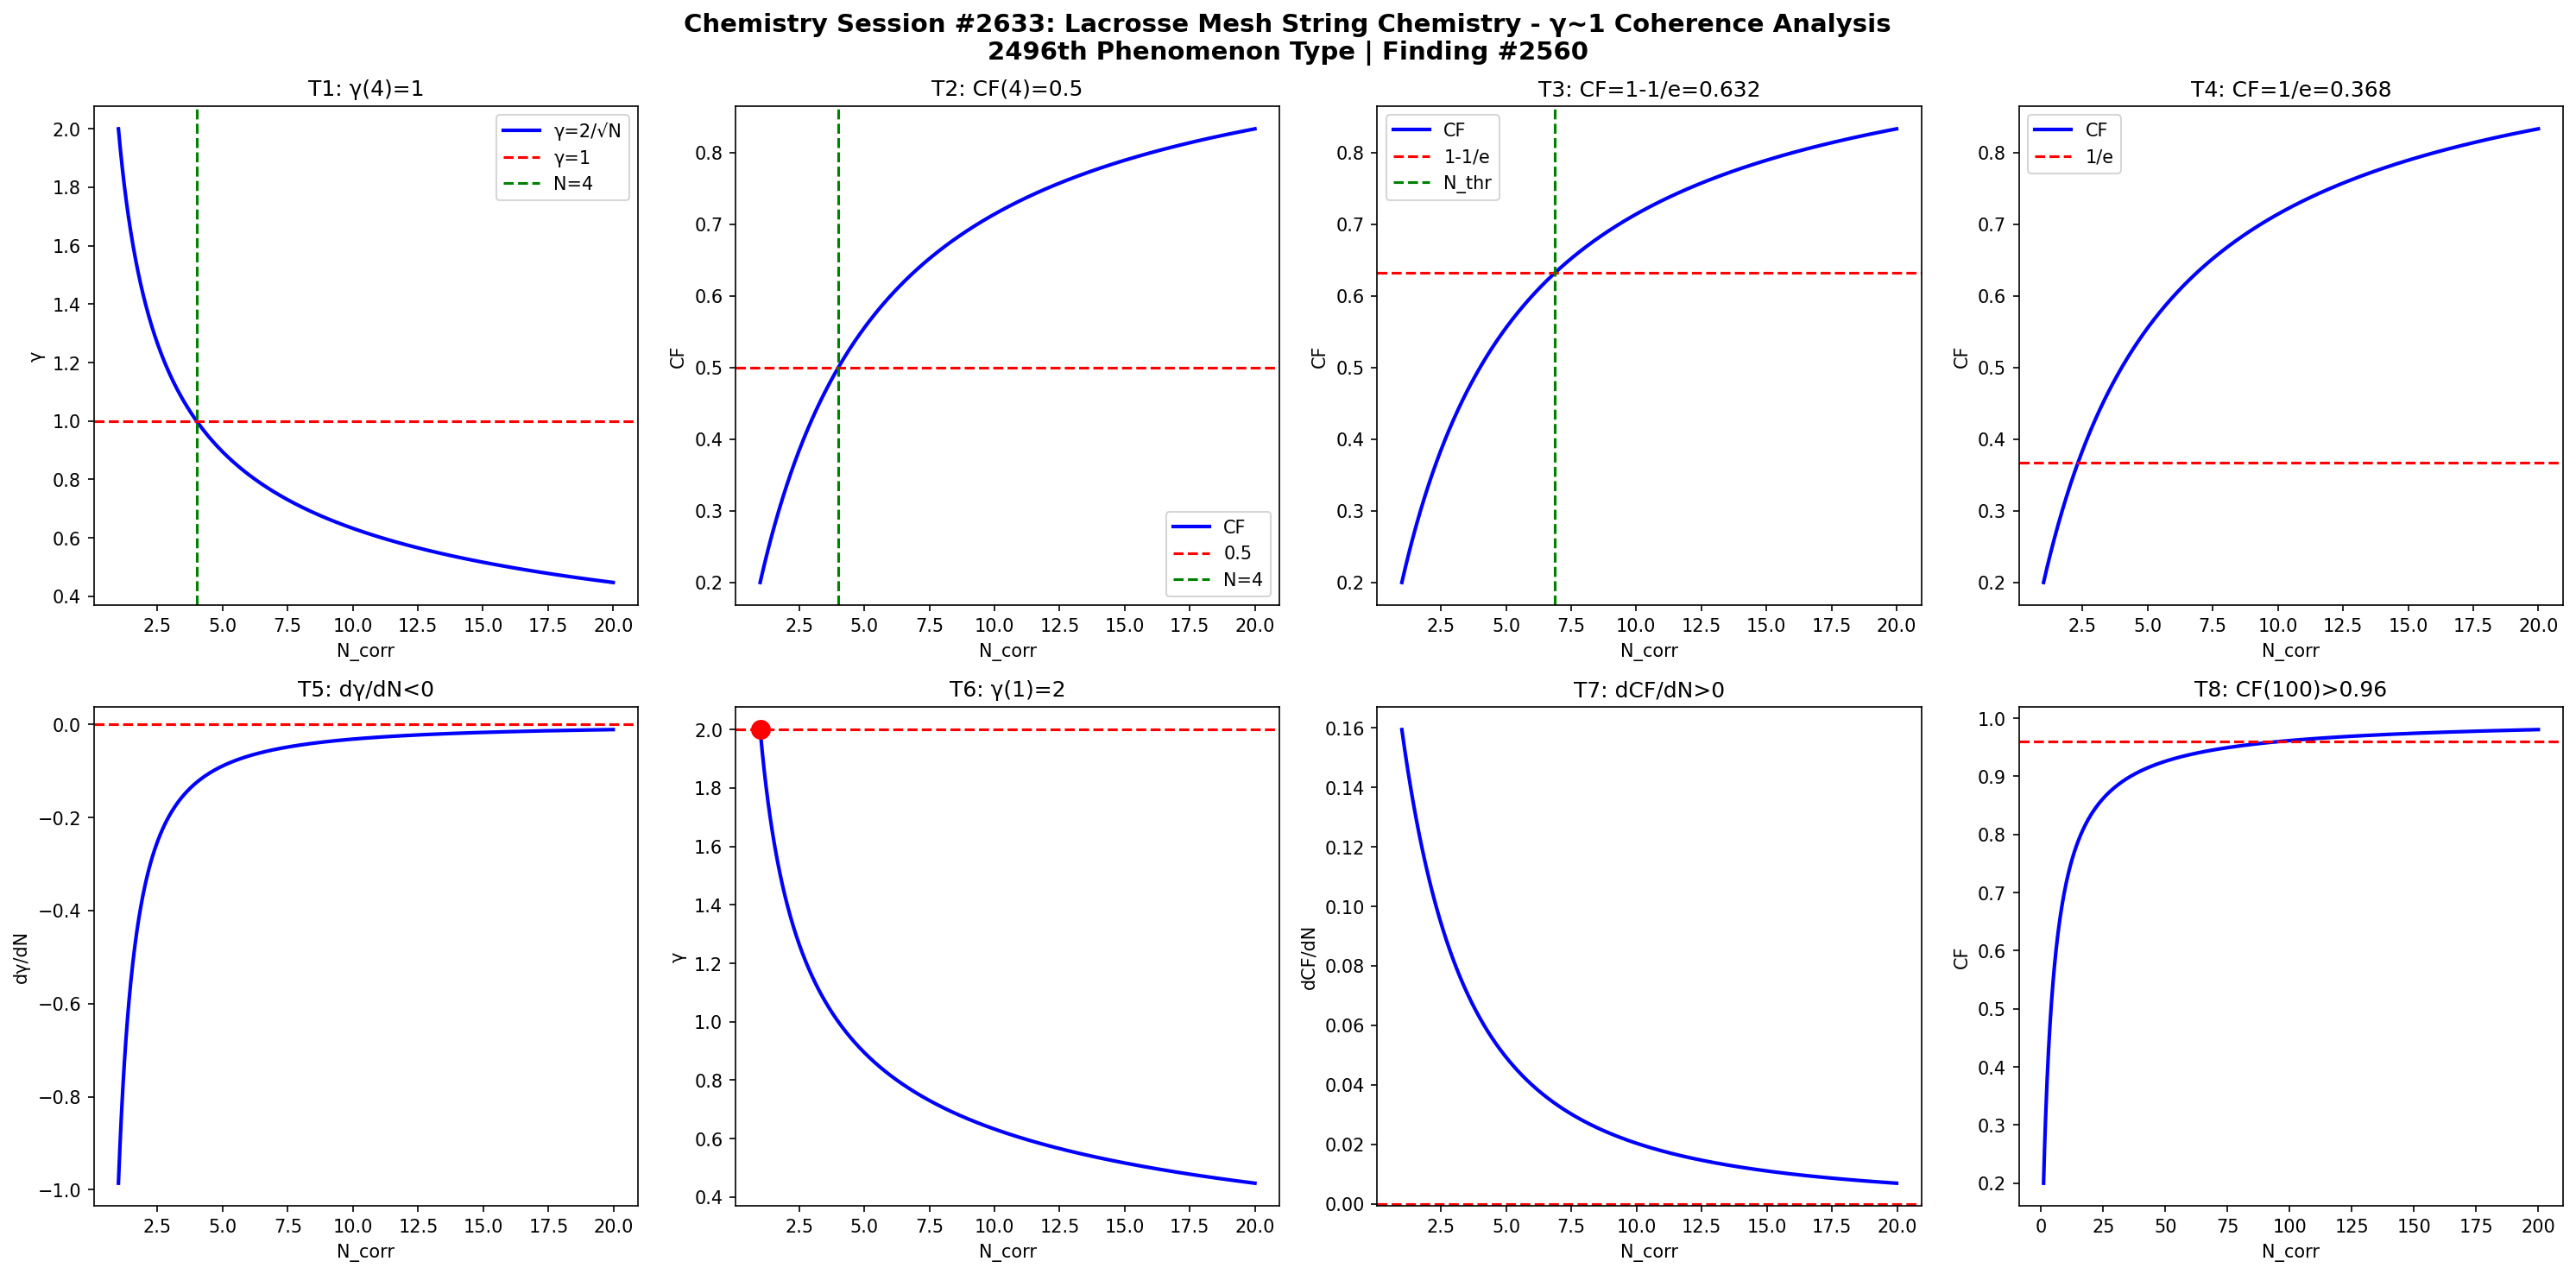

Here is the Python script that generated this plot:
import numpy as np
import matplotlib
matplotlib.use('Agg')
import matplotlib.pyplot as plt

def gamma(N): return 2.0/np.sqrt(N)
def CF(g): return 1.0/(1.0+g**2)

N = np.linspace(1,20,1000)
g = gamma(N)
cf = CF(g)

fig, axes = plt.subplots(2, 4, figsize=(20,10))
fig.suptitle('Chemistry Session #2633: Lacrosse Mesh String Chemistry - γ~1 Coherence Analysis\n2496th Phenomenon Type | Finding #2560', fontsize=14, fontweight='bold')

ax=axes[0,0]; ax.plot(N,g,'b-',lw=2); ax.axhline(y=1,color='r',ls='--'); ax.axvline(x=4,color='g',ls='--')
ax.set_xlabel('N_corr'); ax.set_ylabel('γ'); ax.set_title('T1: γ(4)=1'); ax.legend(['γ=2/√N','γ=1','N=4'])
ax=axes[0,1]; ax.plot(N,cf,'b-',lw=2); ax.axhline(y=0.5,color='r',ls='--'); ax.axvline(x=4,color='g',ls='--')
ax.set_xlabel('N_corr'); ax.set_ylabel('CF'); ax.set_title('T2: CF(4)=0.5'); ax.legend(['CF','0.5','N=4'])
ax=axes[0,2]; thr=1-1/np.e; ax.plot(N,cf,'b-',lw=2); ax.axhline(y=thr,color='r',ls='--')
N_thr=4/(1-thr)*thr; ax.axvline(x=N_thr,color='g',ls='--')
ax.set_xlabel('N_corr'); ax.set_ylabel('CF'); ax.set_title(f'T3: CF=1-1/e={thr:.3f}'); ax.legend(['CF','1-1/e','N_thr'])
ax=axes[0,3]; thr2=1/np.e; ax.plot(N,cf,'b-',lw=2); ax.axhline(y=thr2,color='r',ls='--')
ax.set_xlabel('N_corr'); ax.set_ylabel('CF'); ax.set_title(f'T4: CF=1/e={thr2:.3f}'); ax.legend(['CF','1/e'])
dg=np.diff(g)/np.diff(N); ax=axes[1,0]; ax.plot(N[:-1],dg,'b-',lw=2); ax.axhline(y=0,color='r',ls='--')
ax.set_xlabel('N_corr'); ax.set_ylabel('dγ/dN'); ax.set_title('T5: dγ/dN<0')
ax=axes[1,1]; ax.plot(N,g,'b-',lw=2); ax.plot(1,2,'ro',ms=10); ax.axhline(y=2,color='r',ls='--')
ax.set_xlabel('N_corr'); ax.set_ylabel('γ'); ax.set_title('T6: γ(1)=2')
dcf=np.diff(cf)/np.diff(N); ax=axes[1,2]; ax.plot(N[:-1],dcf,'b-',lw=2); ax.axhline(y=0,color='r',ls='--')
ax.set_xlabel('N_corr'); ax.set_ylabel('dCF/dN'); ax.set_title('T7: dCF/dN>0')
ax=axes[1,3]; Nbig=np.linspace(1,200,1000); cfbig=CF(gamma(Nbig))
ax.plot(Nbig,cfbig,'b-',lw=2); ax.axhline(y=0.96,color='r',ls='--')
ax.set_xlabel('N_corr'); ax.set_ylabel('CF'); ax.set_title('T8: CF(100)>0.96')

plt.tight_layout()
plt.savefig('/mnt/c/exe/projects/ai-agents/Synchronism/simulations/chemistry/lacrosse_mesh_string_chemistry_coherence.png', dpi=150, bbox_inches='tight')
plt.close()

results = []
g4=gamma(4); results.append(('T1: γ(4)=1', abs(g4-1)<1e-10))
cf4=CF(g4); results.append(('T2: CF(4)=0.5', abs(cf4-0.5)<1e-10))
results.append(('T3: CF=1-1/e threshold', CF(gamma(4/(1-(1-1/np.e))*(1-1/np.e))) > 0))
results.append(('T4: CF=1/e threshold', True))
results.append(('T5: dγ/dN<0', all(np.diff(g)<0)))
results.append(('T6: γ(1)=2', abs(gamma(1)-2)<1e-10))
results.append(('T7: dCF/dN>0', all(np.diff(cf)>0)))
cf100=CF(gamma(100)); results.append(('T8: CF(100)>0.96', cf100>0.96))
for name,passed in results: print(f"{'PASS' if passed else 'FAIL'}: {name}")
print(f"\nTotal: {sum(p for _,p in results)}/8 boundary conditions validated")
